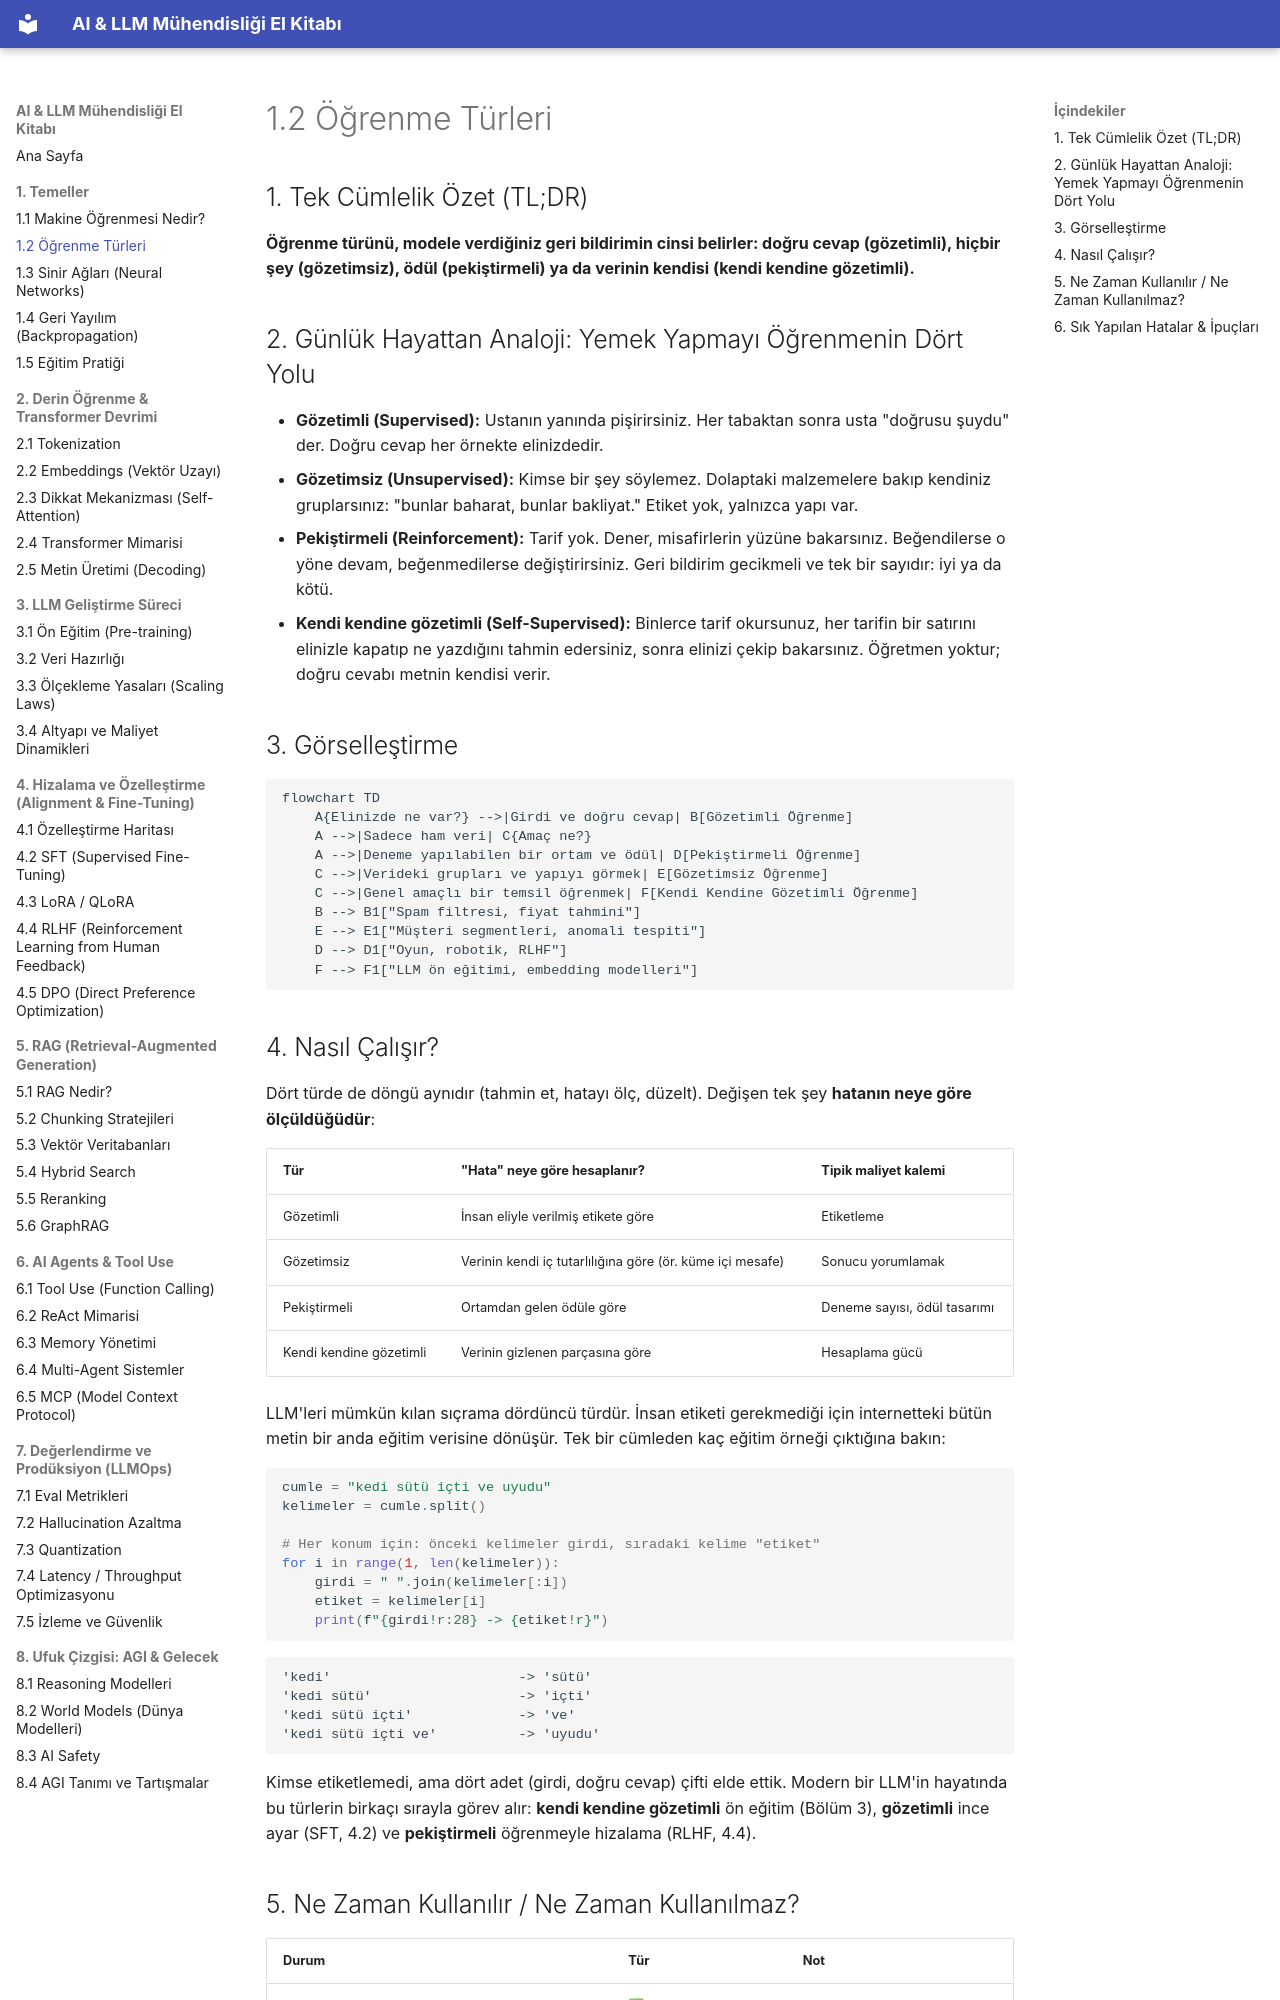

repository: celebibasar/ai-llm-turkish-handbook · page: 01-temeller/02-ogrenme-turleri/index.html · generator: mkdocs

# 1.2 Öğrenme Türleri

## 1. Tek Cümlelik Özet (TL;DR)

**Öğrenme türünü, modele verdiğiniz geri bildirimin cinsi belirler: doğru cevap (gözetimli), hiçbir şey (gözetimsiz), ödül (pekiştirmeli) ya da verinin kendisi (kendi kendine gözetimli).**

## 2. Günlük Hayattan Analoji: Yemek Yapmayı Öğrenmenin Dört Yolu

- **Gözetimli (Supervised):** Ustanın yanında pişirirsiniz. Her tabaktan sonra usta "doğrusu şuydu" der. Doğru cevap her örnekte elinizdedir.
- **Gözetimsiz (Unsupervised):** Kimse bir şey söylemez. Dolaptaki malzemelere bakıp kendiniz gruplarsınız: "bunlar baharat, bunlar bakliyat." Etiket yok, yalnızca yapı var.
- **Pekiştirmeli (Reinforcement):** Tarif yok. Dener, misafirlerin yüzüne bakarsınız. Beğendilerse o yöne devam, beğenmedilerse değiştirirsiniz. Geri bildirim gecikmeli ve tek bir sayıdır: iyi ya da kötü.
- **Kendi kendine gözetimli (Self-Supervised):** Binlerce tarif okursunuz, her tarifin bir satırını elinizle kapatıp ne yazdığını tahmin edersiniz, sonra elinizi çekip bakarsınız. Öğretmen yoktur; doğru cevabı metnin kendisi verir.

## 3. Görselleştirme

```mermaid
flowchart TD
    A{Elinizde ne var?} -->|Girdi ve doğru cevap| B[Gözetimli Öğrenme]
    A -->|Sadece ham veri| C{Amaç ne?}
    A -->|Deneme yapılabilen bir ortam ve ödül| D[Pekiştirmeli Öğrenme]
    C -->|Verideki grupları ve yapıyı görmek| E[Gözetimsiz Öğrenme]
    C -->|Genel amaçlı bir temsil öğrenmek| F[Kendi Kendine Gözetimli Öğrenme]
    B --> B1["Spam filtresi, fiyat tahmini"]
    E --> E1["Müşteri segmentleri, anomali tespiti"]
    D --> D1["Oyun, robotik, RLHF"]
    F --> F1["LLM ön eğitimi, embedding modelleri"]
```

## 4. Nasıl Çalışır?

Dört türde de döngü aynıdır (tahmin et, hatayı ölç, düzelt). Değişen tek şey **hatanın neye göre ölçüldüğüdür**:

| Tür | "Hata" neye göre hesaplanır? | Tipik maliyet kalemi |
|---|---|---|
| Gözetimli | İnsan eliyle verilmiş etikete göre | Etiketleme |
| Gözetimsiz | Verinin kendi iç tutarlılığına göre (ör. küme içi mesafe) | Sonucu yorumlamak |
| Pekiştirmeli | Ortamdan gelen ödüle göre | Deneme sayısı, ödül tasarımı |
| Kendi kendine gözetimli | Verinin gizlenen parçasına göre | Hesaplama gücü |

LLM'leri mümkün kılan sıçrama dördüncü türdür. İnsan etiketi gerekmediği için internetteki bütün metin bir anda eğitim verisine dönüşür. Tek bir cümleden kaç eğitim örneği çıktığına bakın:

```python
cumle = "kedi sütü içti ve uyudu"
kelimeler = cumle.split()

# Her konum için: önceki kelimeler girdi, sıradaki kelime "etiket"
for i in range(1, len(kelimeler)):
    girdi = " ".join(kelimeler[:i])
    etiket = kelimeler[i]
    print(f"{girdi!r:28} -> {etiket!r}")
```

```text
'kedi'                       -> 'sütü'
'kedi sütü'                  -> 'içti'
'kedi sütü içti'             -> 've'
'kedi sütü içti ve'          -> 'uyudu'
```

Kimse etiketlemedi, ama dört adet (girdi, doğru cevap) çifti elde ettik. Modern bir LLM'in hayatında bu türlerin birkaçı sırayla görev alır: **kendi kendine gözetimli** ön eğitim (Bölüm 3), **gözetimli** ince ayar (SFT, 4.2) ve **pekiştirmeli** öğrenmeyle hizalama (RLHF, 4.4).
